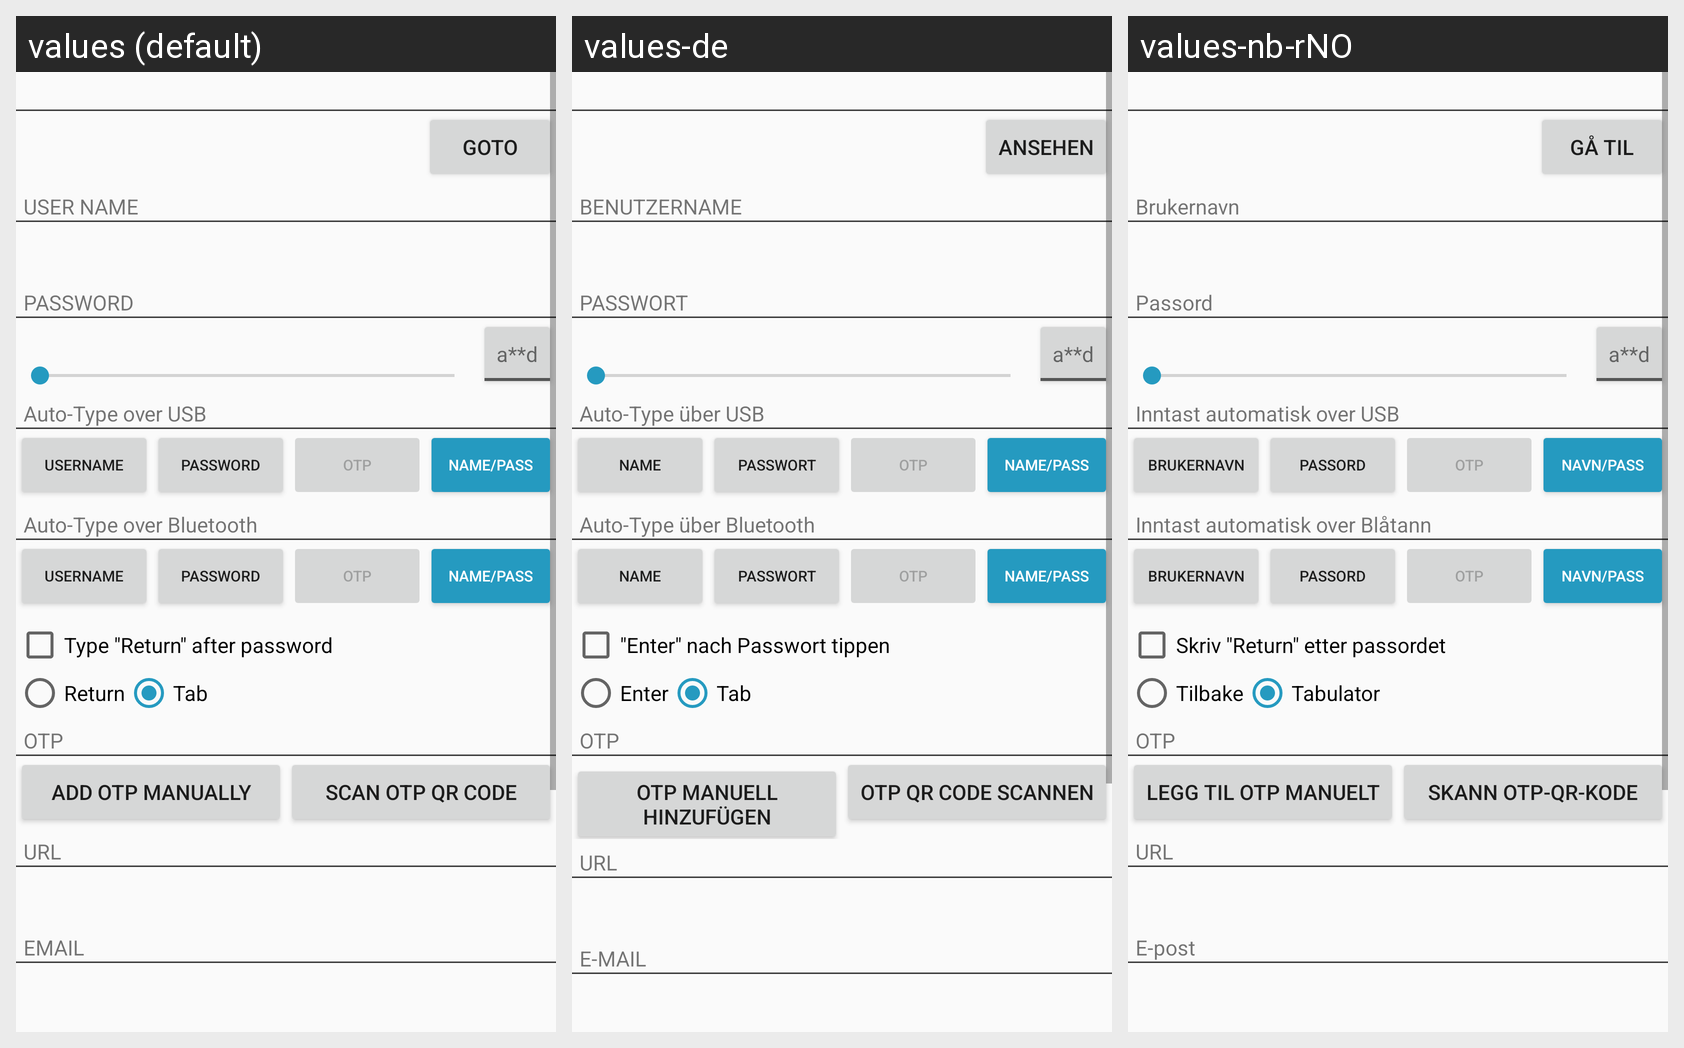

Here is an Android app screen in its default locale and in the app's own translations. Write out the translated-string differences for the strings that appear on this screen.
Android screen res/layout/fragment_passwdsafe_record_basic.xml rendered under 3 locales, left to right: values (default), values-de, values-nb-rNO. Device: Nexus 5 (rendered at 1080×1920; each locale shown at half size, 540×960, under a caption strip naming it); theme PwsAppTheme.
Strings drawn on this screen, with the default value and each locale's value (text and hints the layout hard-codes, and strings that could not be matched under every locale, appear in the picture but are not listed):

go_to_shortcut
  values: Goto
  values-de: Ansehen
  values-nb-rNO: Gå til

username_header
  values: USER NAME
  values-de: BENUTZERNAME
  values-nb-rNO: Brukernavn

password_header
  values: PASSWORD
  values-de: PASSWORT
  values-nb-rNO: Passord

password_subset_btn
  values: a**d
  values-de: a**d  [not translated; the default value is used]
  values-nb-rNO: a**d  [not translated; the default value is used]

autotype_usb_header
  values: Auto-Type over USB
  values-de: Auto-Type über USB
  values-nb-rNO: Inntast automatisk over USB

autotype_username
  values: Username
  values-de: Name
  values-nb-rNO: Brukernavn

autotype_password
  values: Password
  values-de: Passwort
  values-nb-rNO: Passord

autotype_otp
  values: OTP
  values-de: OTP
  values-nb-rNO: OTP

autotype_credentials
  values: Name/Pass
  values-de: Name/Pass
  values-nb-rNO: Navn/pass

autotype_bt_header
  values: Auto-Type over Bluetooth
  values-de: Auto-Type über Bluetooth
  values-nb-rNO: Inntast automatisk over Blåtann

autotype_return_suffix
  values: Type "Return" after password
  values-de: "Enter" nach Passwort tippen
  values-nb-rNO: Skriv "Return" etter passordet

autotype_delimiter_return
  values: Return
  values-de: Enter
  values-nb-rNO: Tilbake

autotype_delimiter_tab
  values: Tab
  values-de: Tab
  values-nb-rNO: Tabulator

otp_header
  values: OTP
  values-de: OTP
  values-nb-rNO: OTP

otp_add_manually
  values: Add OTP manually
  values-de: OTP manuell hinzufügen
  values-nb-rNO: Legg til OTP manuelt

otp_add_camera
  values: Scan OTP QR Code
  values-de: OTP QR Code scannen
  values-nb-rNO: Skann OTP-QR-kode

url
  values: URL
  values-de: URL  [not translated; the default value is used]
  values-nb-rNO: URL  [not translated; the default value is used]

email_header
  values: EMAIL
  values-de: E-MAIL
  values-nb-rNO: E-post
